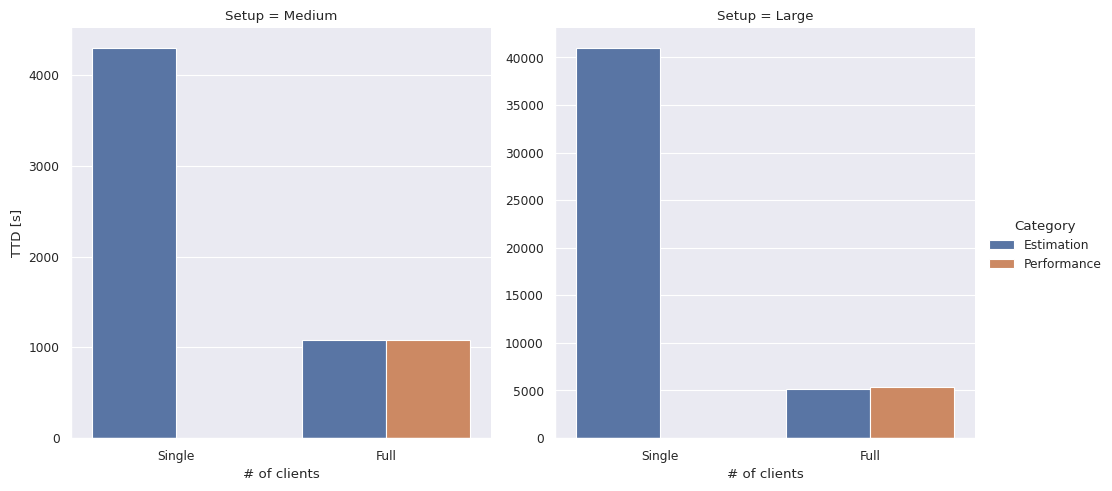

Recreate this plot in Python. (Note: this script raises an exception after producing the figure.)
import pandas as pd
import matplotlib.pyplot as plt
import seaborn as sns

sns.set_theme()
sns.set_context("paper")

c = ["Estimation", "Performance"]

mid = "Medium"
large = "Large"

hf = "15.5"
hdd = "200"
ssd = "1000"
single = "Single"
full = "Full"
nums = [single, full]

cold_start_mid = pd.DataFrame(
    {
        "Category": [c[0]] + [c[i % 2] for i in range(6)],
        "Setup": [mid for _ in range(6+1)],
        "DiskSpeed": [hf, hf, hf, hdd, hdd, ssd, ssd],
        "NumClient": [single] + [full for i in range(6)],
        "TTD": [
            1.81 * 1024 * 36 / 15.50,
            1.81 * 1024 * 36 / 4 / 15.50, 1079.442,
            1.81 * 1024 * 36 / 4 / 200, 83.68417,
            1.81 * 1024 * 36 / 4 / 1000, 16.739456084
        ]
    }
)

cold_start_large = pd.DataFrame(
    {
        "Category": [c[0]] + [c[i % 2] for i in range(6)],
        "Setup": [large for _ in range(6+1)],
        "DiskSpeed": [hf, hf, hf, hdd, hdd, ssd, ssd],
        "NumClient": [single] + [full for i in range(6)],
        "TTD": [
            10.18 * 1024 * 61 / 15.50,
            10.18 * 1024 * 61 / 8 / 15.50, 5378.363,
            10.18 * 1024 * 61 / 8 / 200, 416.946,
            10.18 * 1024 * 61 / 8 / 1000, 83.393
        ]
    }
)

cold_start = pd.concat(
    [cold_start_mid, cold_start_large], axis=0)

print(cold_start)

cold_start_single_vs_multi = cold_start[cold_start["DiskSpeed"] == hf]

plt.grid(True)
g = sns.catplot(data=cold_start_single_vs_multi, kind="bar", x="NumClient",
                y="TTD", hue="Category", col="Setup", sharey=False)

g.set_axis_labels("# of clients", "TTD [s]")
plt.savefig(
    f"results/cold_start_single_vs_multi.pdf", bbox_inches='tight')

cold_start_multi = cold_start[cold_start["NumClient"] == full]

g2 = sns.catplot(data=cold_start_multi, kind="bar", x="DiskSpeed",
                 y="TTD", hue="Category", col="Setup", sharey=False)

g2.set_axis_labels("Source bandwidth [MiB/s]", "TTD [s]")
plt.savefig(
    f"results/cold_start_multi.pdf", bbox_inches='tight')

# Overhead
estimation = cold_start_multi[
    cold_start_multi["Category"] == "Estimation"
][["Setup", "DiskSpeed", "TTD"]].rename(columns={"TTD": "TTD_Estimation"})

overhead = cold_start_multi[
    cold_start_multi["Category"] != "Estimation"
].merge(estimation, on=["Setup", "DiskSpeed"])

overhead["Overhead [%]"] = (
    (overhead["TTD"] - overhead["TTD_Estimation"]) /
    overhead["TTD_Estimation"] * 100
)

overhead["DiskSpeed"] = overhead["DiskSpeed"].astype(float)
overhead = overhead.sort_values("DiskSpeed")
overhead["DiskSpeed"] = overhead["DiskSpeed"].astype(str)

print(overhead)
